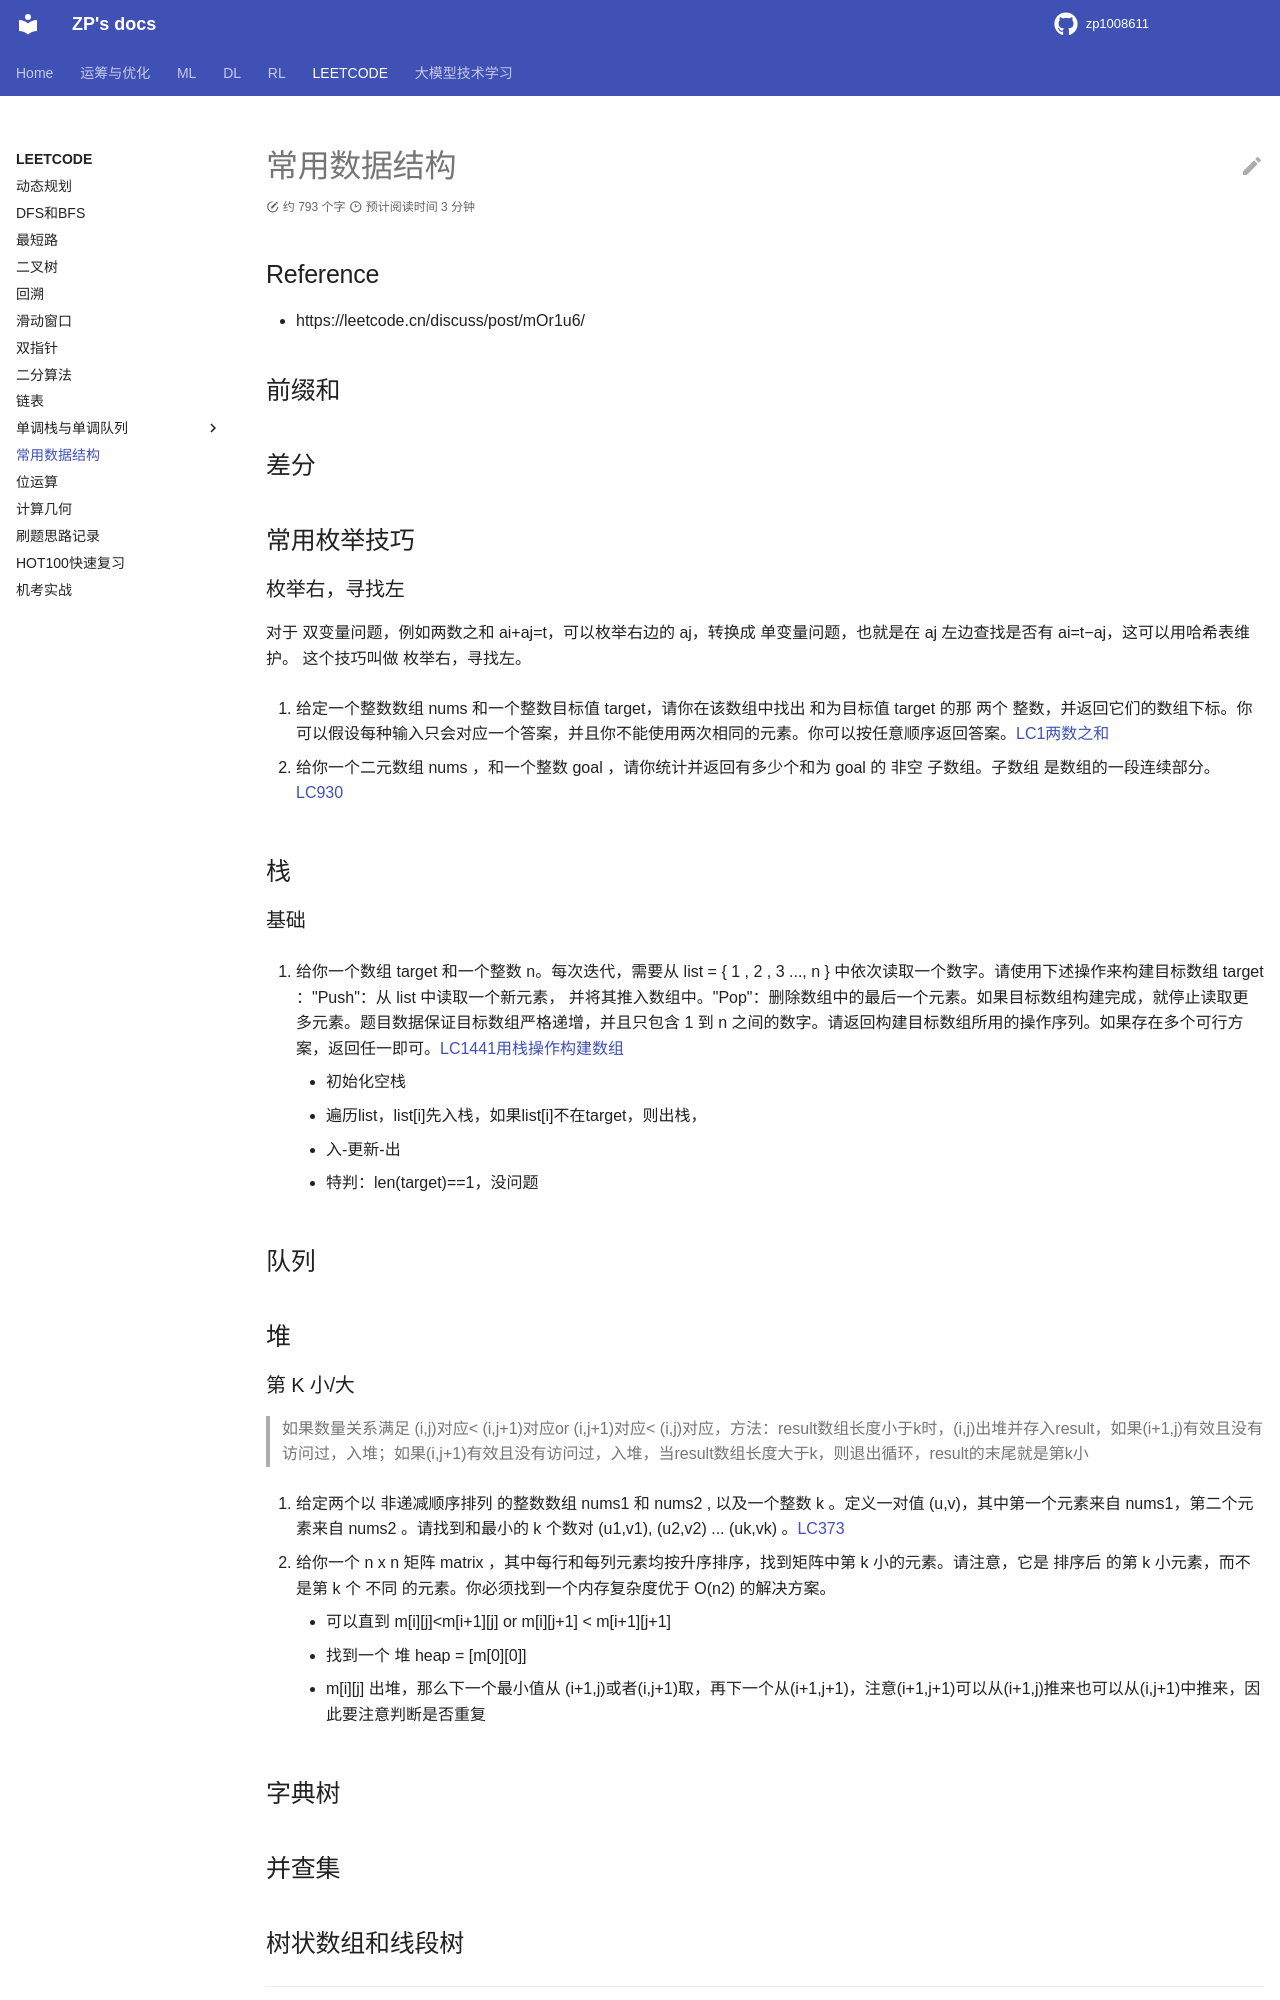

repository: zp1008611/zp1008611.github.io · page: LEETCODE/data_structure/index.html · generator: mkdocs

# 常用数据结构

## Reference

- https://leetcode.cn/discuss/post/mOr1u6/

## 前缀和

## 差分


## 常用枚举技巧

### 枚举右，寻找左

对于 双变量问题，例如两数之和 ai+aj=t，可以枚举右边的 aj，转换成 单变量问题，也就是在 aj 左边查找是否有 ai=t−aj，这可以用哈希表维护。
这个技巧叫做 枚举右，寻找左。

1. 给定一个整数数组 nums 和一个整数目标值 target，请你在该数组中找出 和为目标值 target  的那 两个 整数，并返回它们的数组下标。你可以假设每种输入只会对应一个答案，并且你不能使用两次相同的元素。你可以按任意顺序返回答案。[LC1两数之和](https://leetcode.cn/problems/two-sum/description/)

2. 给你一个二元数组 nums ，和一个整数 goal ，请你统计并返回有多少个和为 goal 的 非空 子数组。子数组 是数组的一段连续部分。[LC930](https://leetcode.cn/problems/binary-subarrays-with-sum/description/)



## 栈

### 基础

1. 给你一个数组 target 和一个整数 n。每次迭代，需要从  list = { 1 , 2 , 3 ..., n } 中依次读取一个数字。请使用下述操作来构建目标数组 target ："Push"：从 list 中读取一个新元素， 并将其推入数组中。"Pop"：删除数组中的最后一个元素。如果目标数组构建完成，就停止读取更多元素。题目数据保证目标数组严格递增，并且只包含 1 到 n 之间的数字。请返回构建目标数组所用的操作序列。如果存在多个可行方案，返回任一即可。[LC1441用栈操作构建数组](https://leetcode.cn/problems/build-an-array-with-stack-operations/description/)

    - 初始化空栈
    - 遍历list，list[i]先入栈，如果list[i]不在target，则出栈，
    - 入-更新-出
    - 特判：len(target)==1，没问题



## 队列

## 堆
